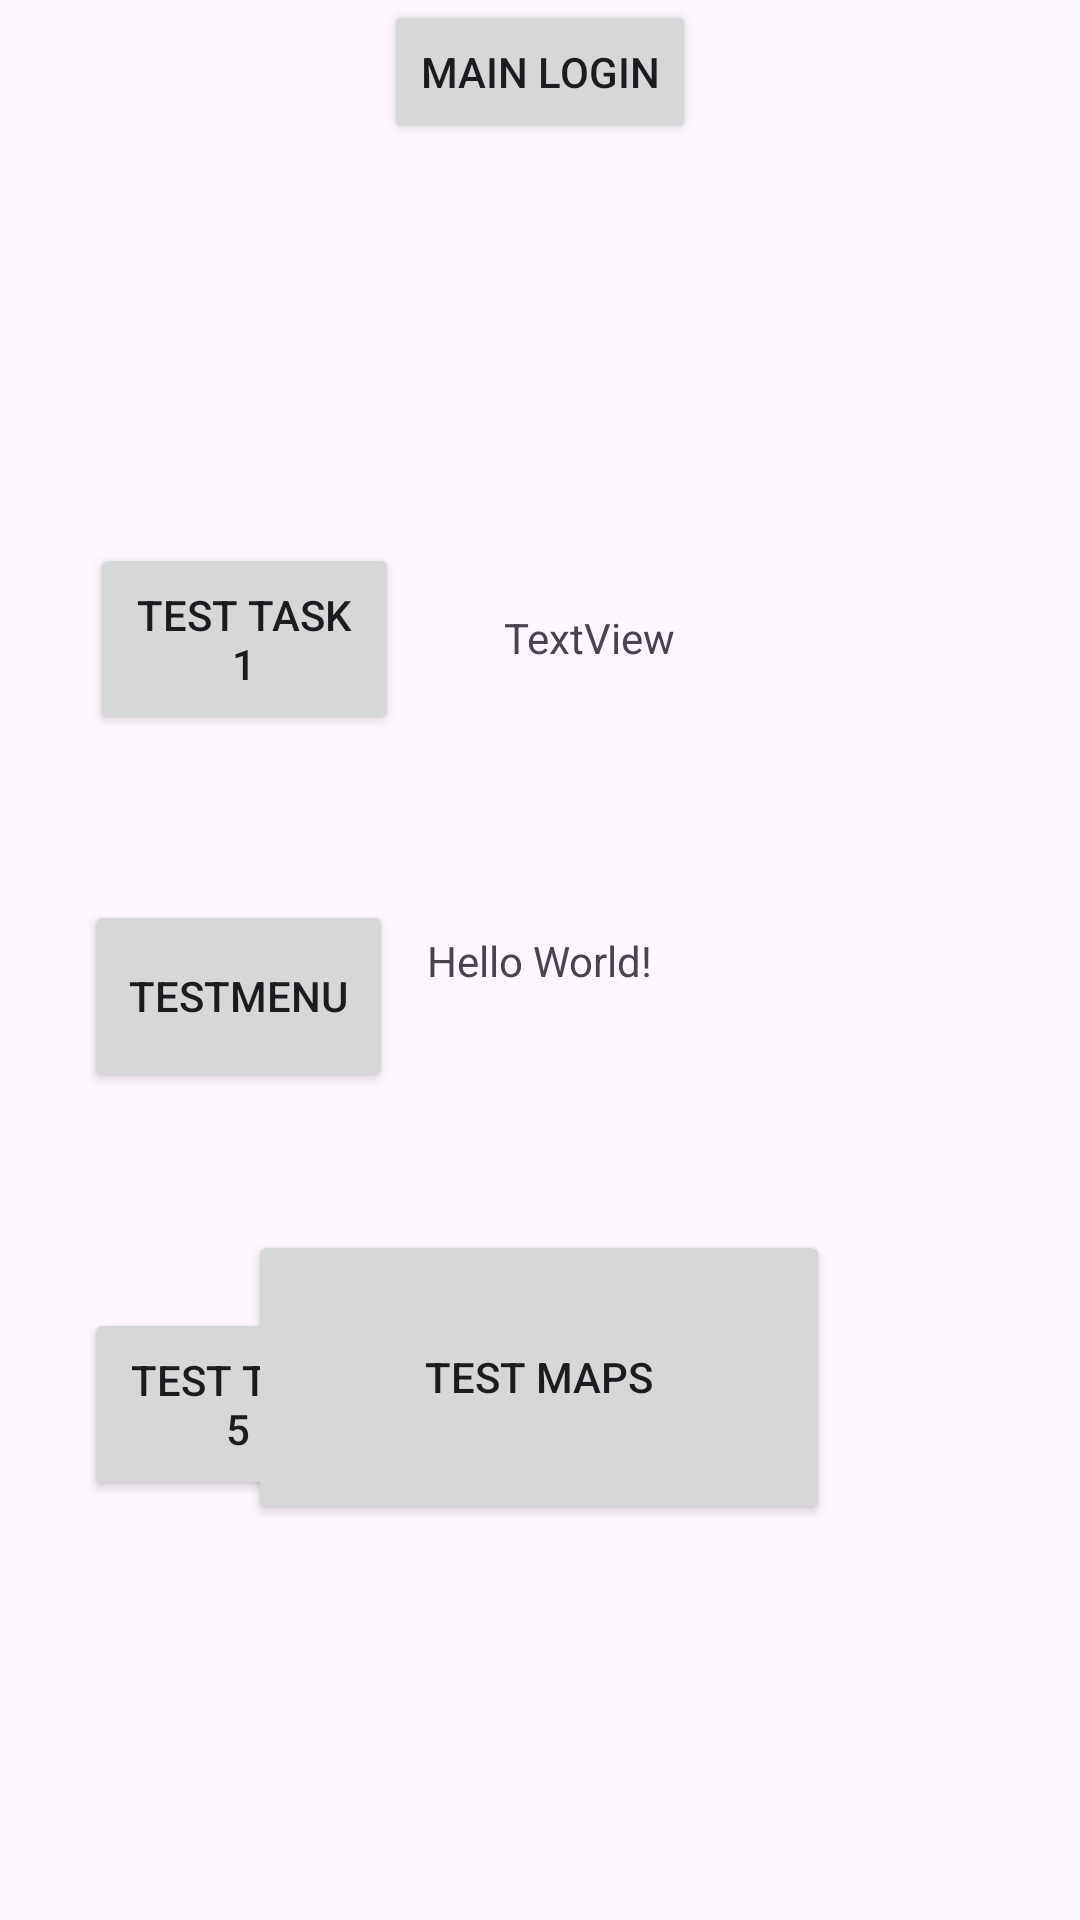

Reconstruct the res/layout file that produces this screen, plus the resources it refers to.
<!-- AndroidManifest.xml: application theme Theme.TruckFood -->
<!-- res/layout/activity_main.xml -->
<?xml version="1.0" encoding="utf-8"?>
<androidx.constraintlayout.widget.ConstraintLayout xmlns:android="http://schemas.android.com/apk/res/android"
    xmlns:app="http://schemas.android.com/apk/res-auto"
    xmlns:tools="http://schemas.android.com/tools"
    android:layout_width="match_parent"
    android:layout_height="match_parent"
    tools:context=".MainActivity">

    <Button
        android:id="@+id/testTask5Button"
        android:layout_width="103dp"
        android:layout_height="64dp"
        android:layout_marginStart="28dp"
        android:layout_marginTop="436dp"
        android:onClick="testTask5"
        android:text="Test Task 5"
        app:layout_constraintStart_toStartOf="parent"
        app:layout_constraintTop_toTopOf="parent" />

    <TextView
        android:id="@+id/menuItemList"
        android:layout_width="wrap_content"
        android:layout_height="wrap_content"
        android:text="Hello World!"
        app:layout_constraintBottom_toBottomOf="parent"
        app:layout_constraintEnd_toEndOf="parent"
        app:layout_constraintStart_toStartOf="parent"
        app:layout_constraintTop_toTopOf="parent" />

    <Button
        android:id="@+id/testMapsButton"
        android:layout_width="194dp"
        android:layout_height="98dp"
        android:layout_marginBottom="132dp"
        android:onClick="testMaps"
        android:text="test maps"
        app:layout_constraintBottom_toBottomOf="parent"
        app:layout_constraintEnd_toEndOf="parent"
        app:layout_constraintHorizontal_bias="0.497"
        app:layout_constraintStart_toStartOf="parent" />

    <Button
        android:id="@+id/button5"
        android:layout_width="wrap_content"
        android:layout_height="wrap_content"
        android:onClick="mainLogin"
        android:text="Main Login"
        app:layout_constraintEnd_toEndOf="parent"
        app:layout_constraintStart_toStartOf="parent"
        app:layout_constraintTop_toTopOf="parent" />

    <Button
        android:id="@+id/button6"
        android:layout_width="103dp"
        android:layout_height="64dp"
        android:layout_marginStart="30dp"
        android:layout_marginTop="181dp"
        android:onClick="testTask1"
        android:text="Test Task 1"
        app:layout_constraintStart_toStartOf="parent"
        app:layout_constraintTop_toTopOf="parent" />

    <Button
        android:id="@+id/button24"
        android:layout_width="103dp"
        android:layout_height="64dp"
        android:layout_marginStart="28dp"
        android:layout_marginTop="300dp"
        android:onClick="testMenu"
        android:text="testMenu"
        app:layout_constraintStart_toStartOf="parent"
        app:layout_constraintTop_toTopOf="parent" />

    <TextView
        android:id="@+id/task1tv"
        android:layout_width="93dp"
        android:layout_height="48dp"
        android:layout_marginStart="35dp"
        android:layout_marginTop="155dp"
        android:text="TextView"
        app:layout_constraintStart_toEndOf="@+id/button6"
        app:layout_constraintTop_toBottomOf="@+id/button5" />

</androidx.constraintlayout.widget.ConstraintLayout>
<!-- resources referenced by this layout -->
<resources>
  <style name="Theme.TruckFood" parent="Base.Theme.TruckFood" />
  <style name="Base.Theme.TruckFood" parent="Theme.Material3.DayNight.NoActionBar">
          
          
      </style>
</resources>
